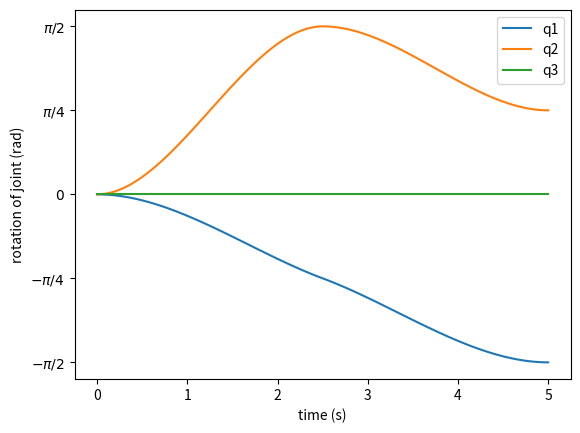

Write the Python code that produced this figure.
import matplotlib.pyplot as plt
import numpy as np

def q1(t):
    t_via = 5/2
    if t <= t_via:
        return -2 * np.pi / 25 * t**2 + 2 * np.pi / 125 * t ** 3
    else:
        return - np.pi / 4 - np.pi / 10 * (t - t_via) - np.pi / 25 * (t - t_via)**2 + 2 * np.pi / 125 * (t - t_via)**3

def q2(t):
    t_via = 5/2
    if t <= t_via:
        return 6 * np.pi / 25 * t**2 - 8 * np.pi / 125 * t ** 3
    else:
        return np.pi / 2 - 3 * np.pi / 25 * (t - t_via)**2 + 4 * np.pi / 125 * (t - t_via)**3

def q3(t):
    t_via = 5/2
    if t <= t_via:
        return 0
    else:
        return 0

def generate_graph():
    X = np.linspace(0, 5, num=100)
    Y1 = [q1(x) for x in X]
    Y2 = [q2(x) for x in X]
    Y3 = [q3(x) for x in X]

    ticks = [-np.pi / 2, -np.pi / 4, 0, np.pi / 4, np.pi / 2]
    labels = [r'$-\pi/2$', r'$-\pi/4$', r'$0$', r'$\pi/4$', r'$\pi/2$']

    plt.plot(X, Y1, label='q1')
    plt.plot(X, Y2, label='q2')
    plt.plot(X, Y3, label='q3')
    plt.legend()
    plt.xlabel("time (s)")
    plt.ylabel("rotation of joint (rad)")
    plt.yticks(ticks, labels)
    plt.show()

if __name__ == "__main__":
    generate_graph()